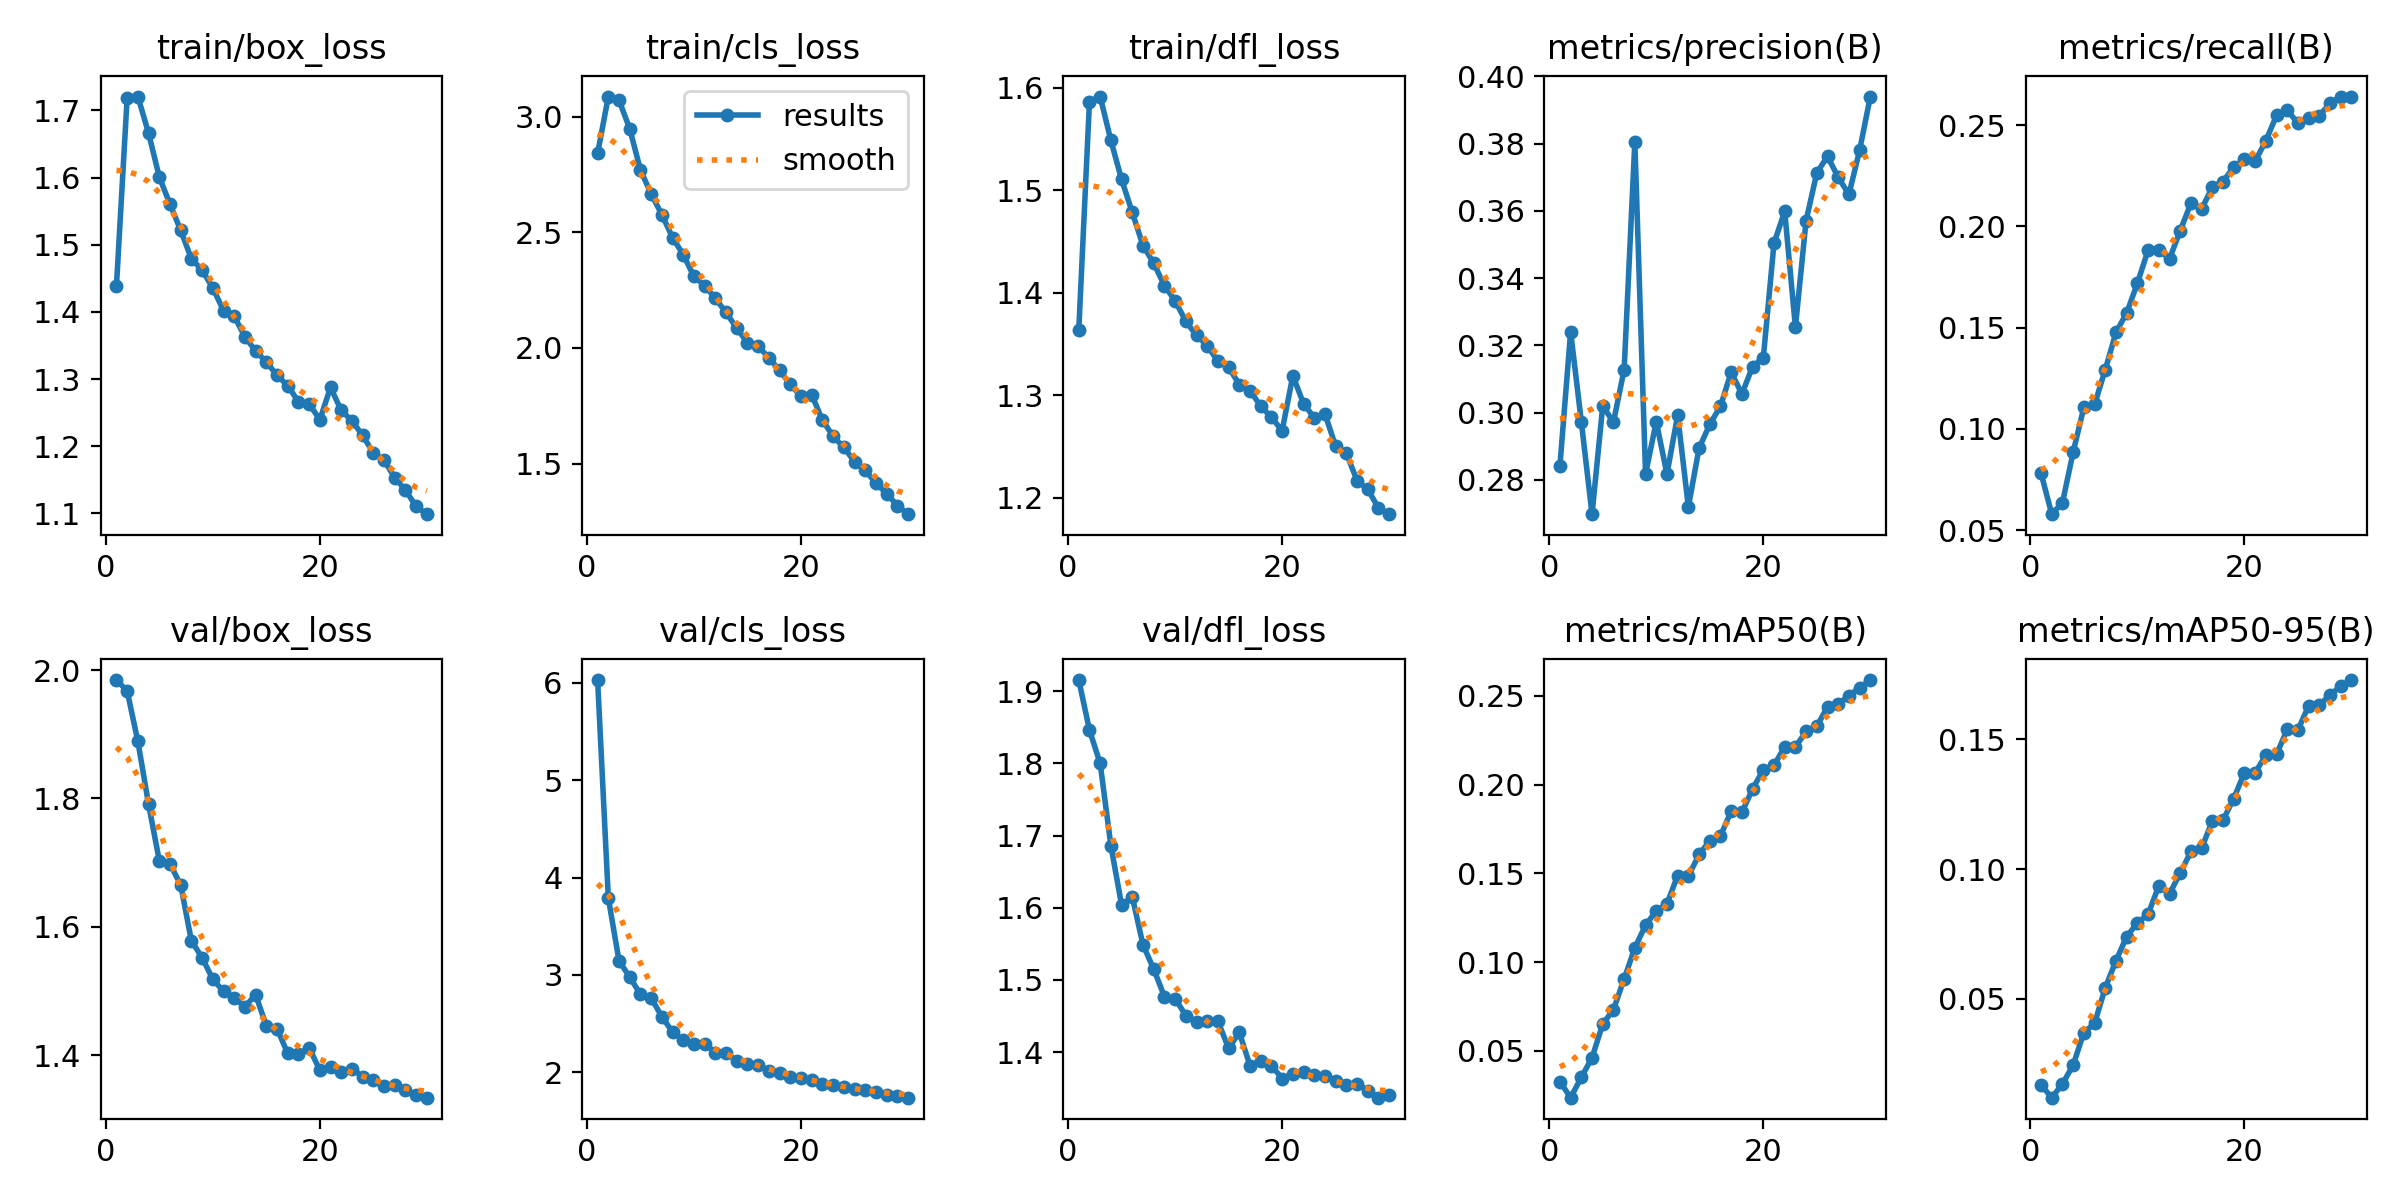

The table this chart was drawn from, first rows:
epoch, time, train/box_loss, train/cls_loss, train/dfl_loss, metrics/precision(B), metrics/recall(B), metrics/mAP50(B), metrics/mAP50-95(B), val/box_loss, val/cls_loss, val/dfl_loss, lr/pg0, lr/pg1, lr/pg2
1, 348.3, 1.439, 2.842, 1.363, 0.2841, 0.07806, 0.03276, 0.01688, 1.984, 6.028, 1.916, 0.06747, 0.0006638, 0.0006638
2, 713.2, 1.719, 3.088, 1.586, 0.3241, 0.0579, 0.02371, 0.01196, 1.967, 3.791, 1.846, 0.03476, 0.001287, 0.001287
3, 993.2, 1.721, 3.072, 1.591, 0.2973, 0.06353, 0.0352, 0.01724, 1.889, 3.144, 1.8, 0.002008, 0.001865, 0.001865
4, 1217, 1.666, 2.948, 1.548, 0.2697, 0.08859, 0.04615, 0.02454, 1.791, 2.979, 1.686, 0.001802, 0.001802, 0.001802
5, 1399, 1.601, 2.77, 1.51, 0.302, 0.1107, 0.0652, 0.03702, 1.703, 2.802, 1.604, 0.001736, 0.001736, 0.001736
6, 1604, 1.56, 2.667, 1.478, 0.2971, 0.1121, 0.07324, 0.04058, 1.698, 2.764, 1.615, 0.00167, 0.00167, 0.00167
7, 1873, 1.521, 2.577, 1.446, 0.3127, 0.1293, 0.09053, 0.05433, 1.665, 2.572, 1.549, 0.001604, 0.001604, 0.001604
8, 2238, 1.479, 2.478, 1.429, 0.3806, 0.1477, 0.1081, 0.06471, 1.578, 2.415, 1.515, 0.001538, 0.001538, 0.001538
9, 2601, 1.462, 2.404, 1.407, 0.2817, 0.1573, 0.1208, 0.07402, 1.552, 2.33, 1.477, 0.001472, 0.001472, 0.001472
10, 2959, 1.436, 2.309, 1.392, 0.2973, 0.172, 0.1289, 0.07923, 1.518, 2.29, 1.474, 0.001406, 0.001406, 0.001406
11, 3305, 1.402, 2.27, 1.372, 0.2817, 0.1883, 0.1329, 0.08262, 1.5, 2.294, 1.451, 0.00134, 0.00134, 0.00134
12, 3588, 1.394, 2.214, 1.358, 0.2992, 0.1883, 0.1488, 0.09356, 1.489, 2.204, 1.442, 0.001274, 0.001274, 0.001274
13, 3900, 1.363, 2.154, 1.348, 0.2719, 0.1839, 0.1484, 0.09046, 1.475, 2.196, 1.443, 0.001208, 0.001208, 0.001208
14, 4248, 1.342, 2.085, 1.333, 0.2894, 0.1979, 0.1606, 0.09845, 1.495, 2.12, 1.443, 0.001142, 0.001142, 0.001142
15, 4607, 1.325, 2.023, 1.327, 0.2965, 0.2114, 0.1684, 0.1068, 1.445, 2.089, 1.405, 0.001076, 0.001076, 0.001076
16, 4891, 1.305, 2.007, 1.31, 0.3019, 0.2087, 0.1711, 0.108, 1.441, 2.074, 1.427, 0.00101, 0.00101, 0.00101
17, 5169, 1.29, 1.958, 1.305, 0.312, 0.2193, 0.185, 0.1186, 1.403, 2.015, 1.381, 0.000944, 0.000944, 0.000944
18, 5418, 1.266, 1.903, 1.289, 0.3055, 0.2221, 0.1844, 0.1189, 1.402, 1.997, 1.388, 0.000878, 0.000878, 0.000878
19, 5685, 1.263, 1.842, 1.278, 0.3137, 0.2293, 0.1975, 0.1271, 1.412, 1.954, 1.381, 0.000812, 0.000812, 0.000812
20, 5945, 1.239, 1.79, 1.265, 0.3162, 0.2332, 0.2084, 0.1371, 1.377, 1.945, 1.363, 0.000746, 0.000746, 0.000746
21, 6158, 1.288, 1.798, 1.319, 0.3504, 0.2322, 0.2109, 0.1371, 1.381, 1.918, 1.369, 0.00068, 0.00068, 0.00068
22, 6382, 1.253, 1.688, 1.292, 0.3599, 0.2423, 0.2212, 0.1439, 1.375, 1.881, 1.372, 0.000614, 0.000614, 0.000614
23, 6589, 1.238, 1.618, 1.278, 0.3254, 0.2548, 0.2212, 0.1441, 1.379, 1.866, 1.369, 0.000548, 0.000548, 0.000548
24, 6809, 1.216, 1.57, 1.282, 0.3571, 0.2574, 0.2299, 0.1538, 1.367, 1.853, 1.367, 0.000482, 0.000482, 0.000482
25, 7036, 1.19, 1.509, 1.25, 0.3713, 0.2509, 0.2328, 0.1535, 1.362, 1.827, 1.359, 0.000416, 0.000416, 0.000416
26, 7237, 1.179, 1.47, 1.243, 0.3763, 0.2537, 0.2439, 0.163, 1.351, 1.814, 1.354, 0.00035, 0.00035, 0.00035
27, 7461, 1.153, 1.415, 1.217, 0.37, 0.2547, 0.2455, 0.1632, 1.353, 1.795, 1.356, 0.000284, 0.000284, 0.000284
28, 7670, 1.135, 1.37, 1.208, 0.3649, 0.2608, 0.2499, 0.1671, 1.345, 1.77, 1.346, 0.000218, 0.000218, 0.000218
29, 7896, 1.11, 1.318, 1.19, 0.3781, 0.2641, 0.2547, 0.1705, 1.337, 1.758, 1.337, 0.000152, 0.000152, 0.000152
30, 8087, 1.099, 1.281, 1.184, 0.394, 0.2641, 0.2589, 0.1728, 1.334, 1.74, 1.34, 8.6e-05, 8.6e-05, 8.6e-05
